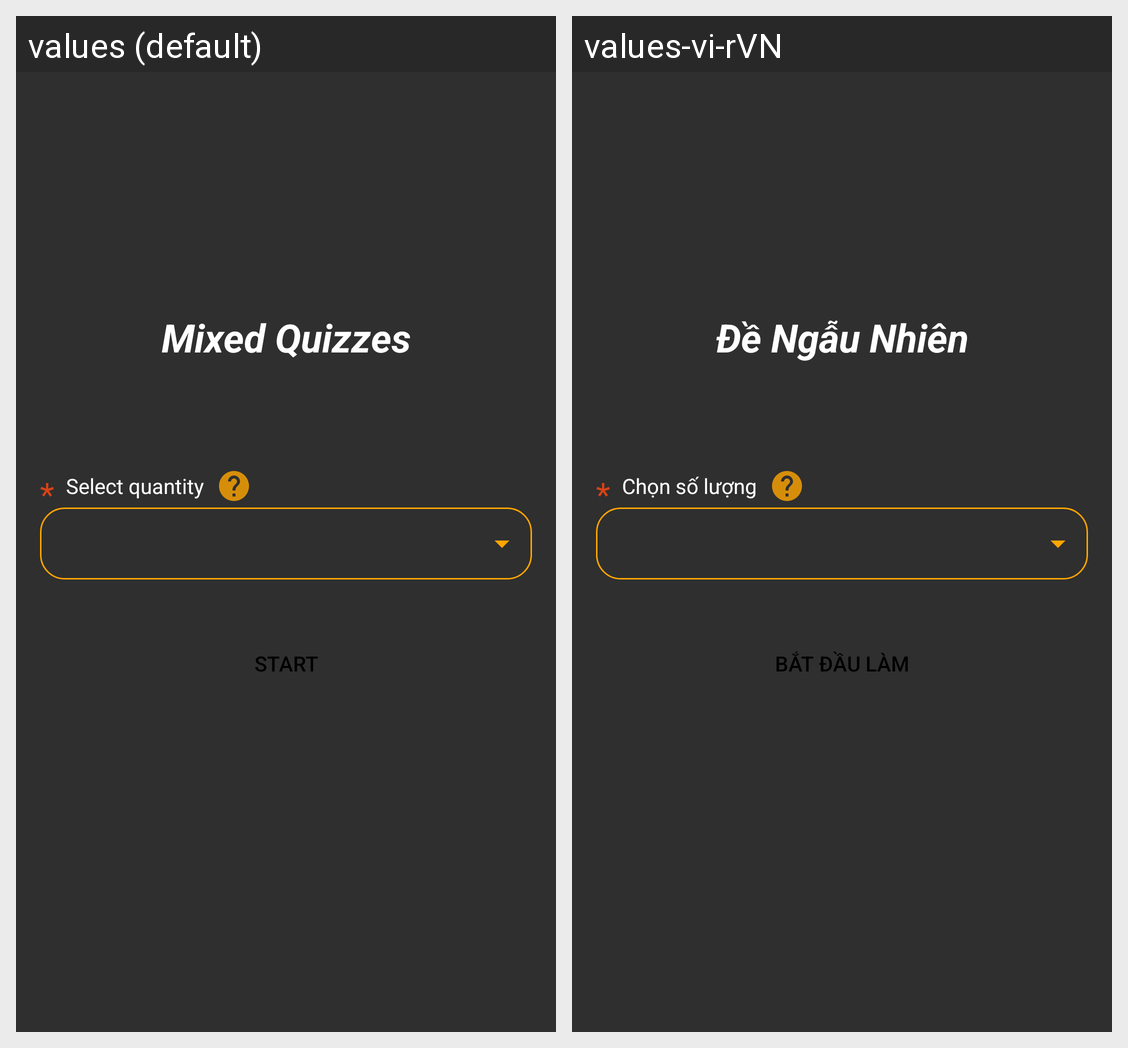

Here is an Android app screen in its default locale and in the app's own translations. Write out the translated-string differences for the strings that appear on this screen.
Android screen res/layout/fragment_choose_mixed_quiz.xml rendered under 2 locales, left to right: values (default), values-vi-rVN. Device: Nexus 5 (rendered at 1080×1920; each locale shown at half size, 540×960, under a caption strip naming it); theme Theme.HocmaiAns.
Strings drawn on this screen, with the default value and each locale's value (text and hints the layout hard-codes, and strings that could not be matched under every locale, appear in the picture but are not listed):

choose_mixed_quiz
  values: Mixed Quizzes
  values-vi-rVN: Đề Ngẫu Nhiên

star
  values: *
  values-vi-rVN: *

tv_choose_quantity
  values: Select quantity
  values-vi-rVN: Chọn số lượng

btn_start_test
  values: Start
  values-vi-rVN: Bắt đầu làm
